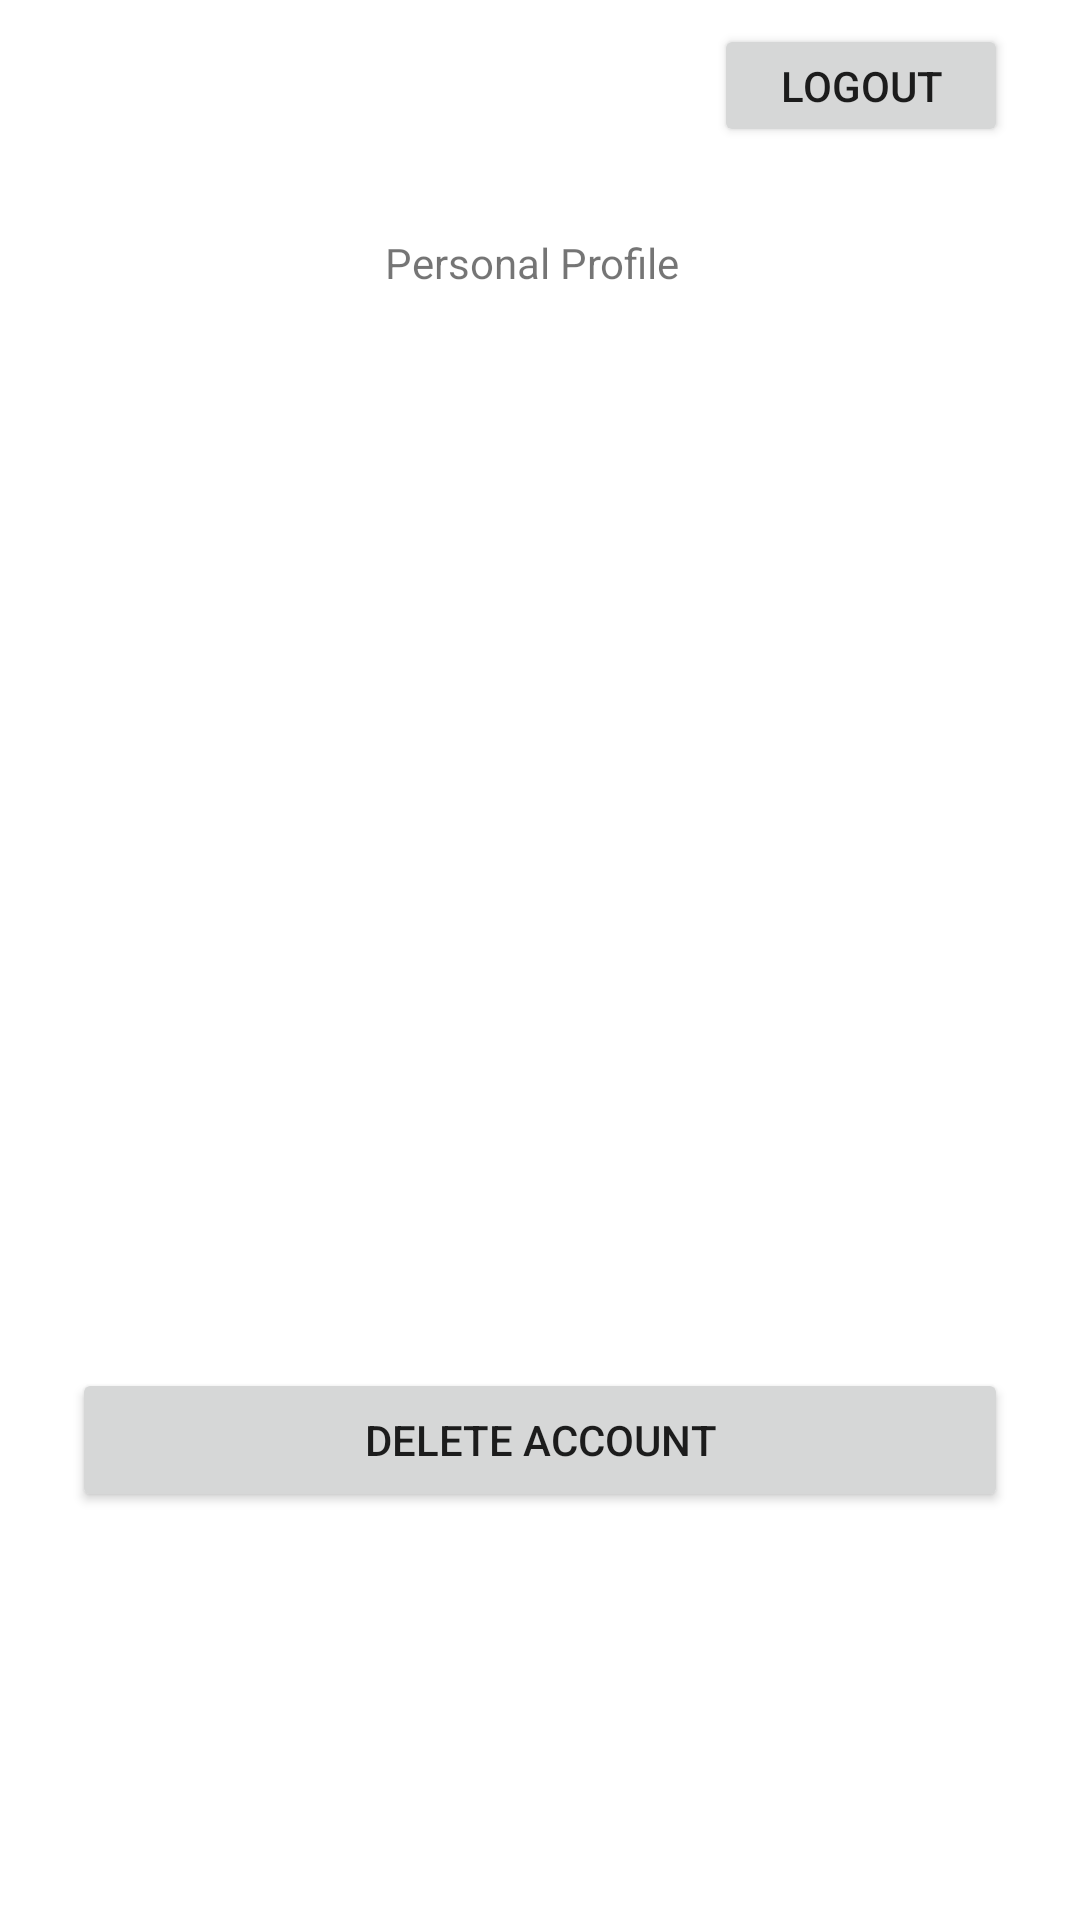

Write the Android layout XML for this screen, with the resource values it uses.
<!-- AndroidManifest.xml: application theme Theme.MyApplication -->
<!-- res/layout/fragment_personal.xml -->
<?xml version="1.0" encoding="utf-8"?>
<androidx.constraintlayout.widget.ConstraintLayout xmlns:android="http://schemas.android.com/apk/res/android"
    xmlns:app="http://schemas.android.com/apk/res-auto"
    xmlns:tools="http://schemas.android.com/tools"
    android:layout_width="match_parent"
    android:layout_height="match_parent"
    tools:context=".ui.personal.PersonalFragment">

    <TextView
        android:id="@+id/text_personal"
        android:layout_width="0dp"
        android:layout_height="38dp"
        android:layout_marginStart="24dp"
        android:layout_marginTop="8dp"
        android:layout_marginEnd="16dp"
        android:textAlignment="textStart"
        android:textSize="20sp"
        app:layout_constraintEnd_toStartOf="@+id/personal_logout"
        app:layout_constraintStart_toStartOf="parent"
        app:layout_constraintTop_toTopOf="parent" />

    <TextView
        android:id="@+id/personal_profile"
        android:layout_width="372dp"
        android:layout_height="346dp"
        android:layout_marginStart="24dp"
        android:layout_marginTop="32dp"
        android:layout_marginEnd="24dp"
        android:text="Personal Profile"
        android:textAlignment="center"
        app:layout_constraintEnd_toEndOf="parent"
        app:layout_constraintHorizontal_bias="0.555"
        app:layout_constraintStart_toStartOf="parent"
        app:layout_constraintTop_toBottomOf="@+id/text_personal" />

    <Button
        android:id="@+id/delete_account"
        android:layout_width="0dp"
        android:layout_height="48dp"
        android:layout_marginStart="24dp"
        android:layout_marginTop="32dp"
        android:layout_marginEnd="24dp"
        android:text="Delete Account"
        app:layout_constraintEnd_toEndOf="parent"
        app:layout_constraintStart_toStartOf="parent"
        app:layout_constraintTop_toBottomOf="@+id/personal_profile" />

    <Button
        android:id="@+id/personal_logout"
        android:layout_width="98dp"
        android:layout_height="41dp"
        android:layout_marginStart="24dp"
        android:layout_marginTop="8dp"
        android:layout_marginEnd="24dp"
        android:text="Logout"
        app:layout_constraintEnd_toEndOf="parent"
        app:layout_constraintStart_toEndOf="@+id/text_personal"
        app:layout_constraintTop_toTopOf="parent" />

</androidx.constraintlayout.widget.ConstraintLayout>
<!-- resources referenced by this layout -->
<resources>
  <style name="Theme.MyApplication" parent="Theme.MaterialComponents.DayNight.DarkActionBar">
          
          <item name="colorPrimary">@color/grey03</item>
          <item name="colorPrimaryVariant">@color/yellow01</item>
          <item name="colorOnPrimary">@color/yellow01</item>
          
          <item name="colorSecondary">@color/yellow01</item>
          <item name="colorSecondaryVariant">@color/grey01</item>
          <item name="colorOnSecondary">@color/yellow01</item>
          
          <item name="android:statusBarColor" tools:targetApi="l">?attr/colorPrimary</item>
          
      </style>
  <color name="grey03">#333333</color>
  <color name="yellow01">#fac564</color>
  <color name="grey01">#cccccc</color>
</resources>
